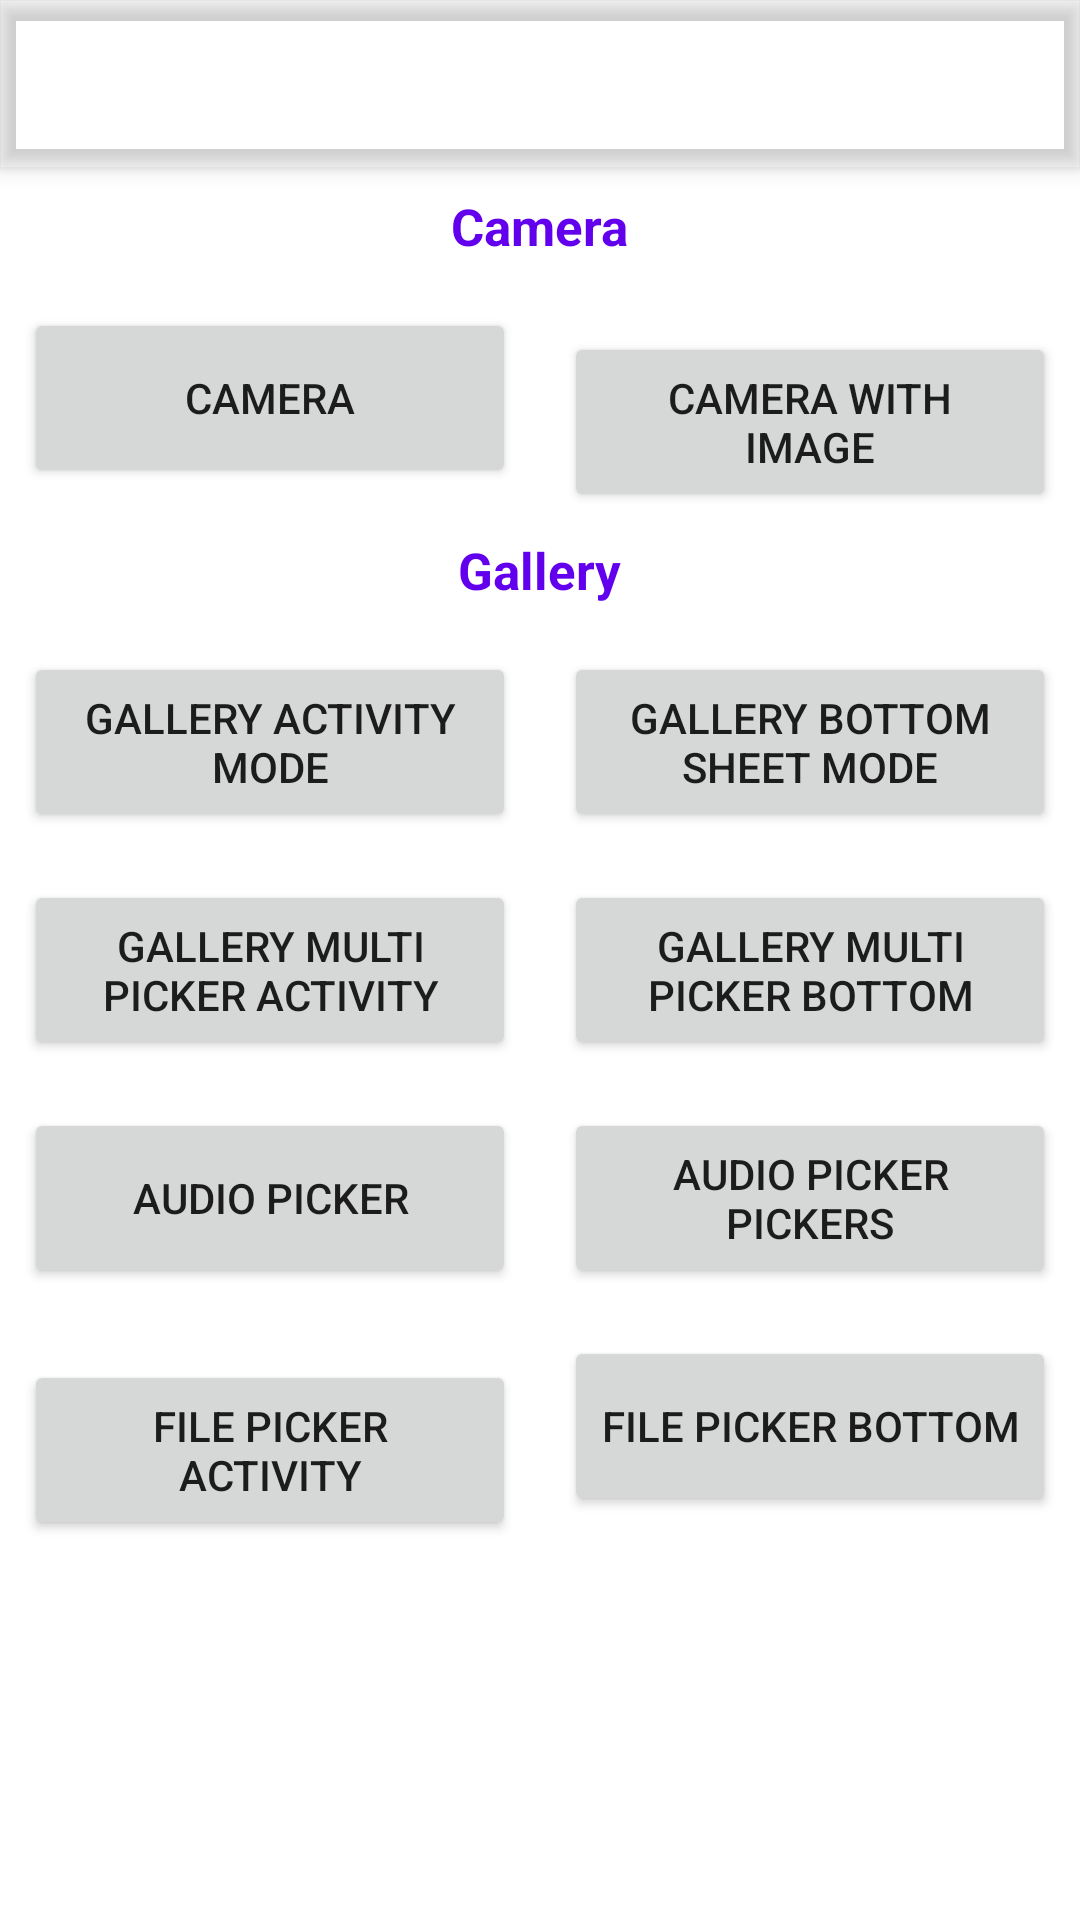

Write the Android layout XML for this screen, with the resource values it uses.
<!-- AndroidManifest.xml: application theme AppTheme -->
<!-- res/layout/activity_camera_gallery.xml -->
<?xml version="1.0" encoding="utf-8"?>
<android.support.design.widget.CoordinatorLayout
    xmlns:android="http://schemas.android.com/apk/res/android"
    xmlns:app="http://schemas.android.com/apk/res-auto"
    xmlns:tools="http://schemas.android.com/tools"
    android:id="@+id/id_coordinator_layout"
    android:layout_width="match_parent"
    android:layout_height="match_parent"
    tools:context=".ActivityCameraGallery">

    <android.support.design.widget.AppBarLayout
        android:layout_width="match_parent"
        android:layout_height="wrap_content"
        android:background="@android:color/transparent"
        android:theme="@style/ThemeOverlay.AppCompat.Dark.ActionBar">

        <android.support.design.widget.CollapsingToolbarLayout
            android:id="@+id/id_collapsing_app_bar"
            android:layout_width="match_parent"
            android:layout_height="wrap_content"
            android:background="@android:color/transparent"
            app:titleEnabled="false"
            tools:ignore="UnusedAttribute">

            <android.support.v7.widget.Toolbar
                android:id="@+id/id_app_bar"
                android:layout_width="match_parent"
                android:layout_height="?attr/actionBarSize"
                android:fitsSystemWindows="true"
                android:minHeight="@dimen/dimen_app_bar_height"
                android:theme="@style/AppBarTheme" />

        </android.support.design.widget.CollapsingToolbarLayout>
    </android.support.design.widget.AppBarLayout>

    <android.support.v4.widget.NestedScrollView
        android:layout_width="match_parent"
        android:layout_height="wrap_content"
        app:layout_behavior="@string/appbar_scrolling_view_behavior">

        <LinearLayout
            android:layout_width="match_parent"
            android:layout_height="wrap_content"
            android:orientation="vertical">

            <TextView
                android:layout_width="wrap_content"
                android:layout_height="wrap_content"
                android:layout_gravity="center"
                android:layout_margin="8dp"
                android:text="Camera"
                android:textColor="@color/colorPrimary"
                android:textSize="17dp"
                android:textStyle="bold" />

            <LinearLayout
                android:layout_width="match_parent"
                android:layout_height="wrap_content"
                android:orientation="horizontal">

                <Button
                    android:layout_width="0dp"
                    android:layout_height="60dp"
                    android:layout_margin="8dp"
                    android:layout_weight="1"
                    android:onClick="onClickCamera"
                    android:text="Camera" />

                <Button
                    android:layout_width="0dp"
                    android:layout_height="60dp"
                    android:layout_margin="8dp"
                    android:layout_weight="1"
                    android:onClick="onClickCameraWithImage"
                    android:text="Camera With Image" />

            </LinearLayout>

            <TextView
                android:layout_width="wrap_content"
                android:layout_height="wrap_content"
                android:layout_gravity="center"
                android:layout_margin="8dp"
                android:text="Gallery"
                android:textColor="@color/colorPrimary"
                android:textSize="17dp"
                android:textStyle="bold" />

            <LinearLayout
                android:layout_width="match_parent"
                android:layout_height="wrap_content"
                android:orientation="horizontal">

                <Button
                    android:layout_width="0dp"
                    android:layout_height="60dp"
                    android:layout_margin="8dp"
                    android:layout_weight="1"
                    android:onClick="onClickGalleryActivity"
                    android:text="Gallery Activity Mode" />

                <Button
                    android:layout_width="0dp"
                    android:layout_height="60dp"
                    android:layout_gravity="center"
                    android:layout_margin="8dp"
                    android:layout_weight="1"
                    android:onClick="onClickGalleryBottom"
                    android:text="Gallery Bottom Sheet Mode" />

            </LinearLayout>

            <LinearLayout
                android:layout_width="match_parent"
                android:layout_height="wrap_content"
                android:orientation="horizontal">

                <Button
                    android:layout_width="0dp"
                    android:layout_height="60dp"
                    android:layout_margin="8dp"
                    android:layout_weight="1"
                    android:onClick="onClickGalleryActivityMulti"
                    android:text="Gallery Multi Picker Activity" />

                <Button
                    android:layout_width="0dp"
                    android:layout_height="60dp"
                    android:layout_margin="8dp"
                    android:layout_weight="1"
                    android:onClick="onClickGalleryBottomMulti"
                    android:text="Gallery Multi Picker Bottom" />

            </LinearLayout>

            <LinearLayout
                android:layout_width="match_parent"
                android:layout_height="wrap_content"
                android:orientation="horizontal">

                <Button
                    android:layout_width="0dp"
                    android:layout_height="60dp"
                    android:layout_margin="8dp"
                    android:layout_weight="1"
                    android:onClick="onClickGalleryAudioActivity"
                    android:text="Audio Picker" />

                <Button
                    android:layout_width="0dp"
                    android:layout_height="60dp"
                    android:layout_gravity="center"
                    android:layout_margin="8dp"
                    android:layout_weight="1"
                    android:onClick="onClickGalleryAudioBottom"
                    android:text="Audio Picker Pickers" />

            </LinearLayout>

            <LinearLayout
                android:layout_width="match_parent"
                android:layout_height="wrap_content"
                android:orientation="horizontal">

                <Button
                    android:layout_width="0dp"
                    android:layout_height="60dp"
                    android:layout_margin="8dp"
                    android:layout_weight="1"
                    android:onClick="onClickGalleryFileActivity"
                    android:text="File Picker Activity" />

                <Button
                    android:layout_width="0dp"
                    android:layout_height="60dp"
                    android:layout_margin="8dp"
                    android:layout_weight="1"
                    android:onClick="onClickGalleryFileBottom"
                    android:text="File Picker Bottom" />

            </LinearLayout>
        </LinearLayout>

    </android.support.v4.widget.NestedScrollView>

</android.support.design.widget.CoordinatorLayout>
<!-- resources referenced by this layout -->
<resources>
  <dimen name="dimen_app_bar_height">56dp</dimen>
  <style name="AppBarTheme" parent="AppBarTheme.parent" />
  <style name="AppTheme" parent="AppTheme.Base" />
  <style name="AppBarTheme.parent" parent="ThemeOverlay.AppCompat.Light">
          <item name="android:textColorPrimary">@color/jamunPickersColorPrimary</item>
          <item name="android:textColorSecondary">@color/jamunPickersColorPrimary</item>
          <item name="android:textStyle">bold</item>
          <item name="android:textSize">18sp</item>
          <item name="android:layout_gravity">right</item>
      </style>
  <style name="AppTheme.Base" parent="Theme.AppCompat.Light.NoActionBar">
          
          <item name="colorPrimary">@color/colorPrimary</item>
          <item name="colorPrimaryDark">@color/colorPrimaryDark</item>
          <item name="colorAccent">@color/colorPrimaryDark</item>
          <item name="android:windowBackground">@android:color/white</item>
          <item name="actionMenuTextColor">@android:color/white</item>
          <item name="android:actionMenuTextColor">@android:color/white</item>
          <item name="android:actionMenuTextAppearance">
              @android:style/TextAppearance.Holo.Widget.ActionBar.Menu
          </item>
      </style>
  <!-- not gathered from this repository: default colours our renderer supplied (Android Studio template values) -->
  <color name="colorPrimary">#FF6200EE</color>
  <color name="colorPrimaryDark">#FF3700B3</color>
</resources>
